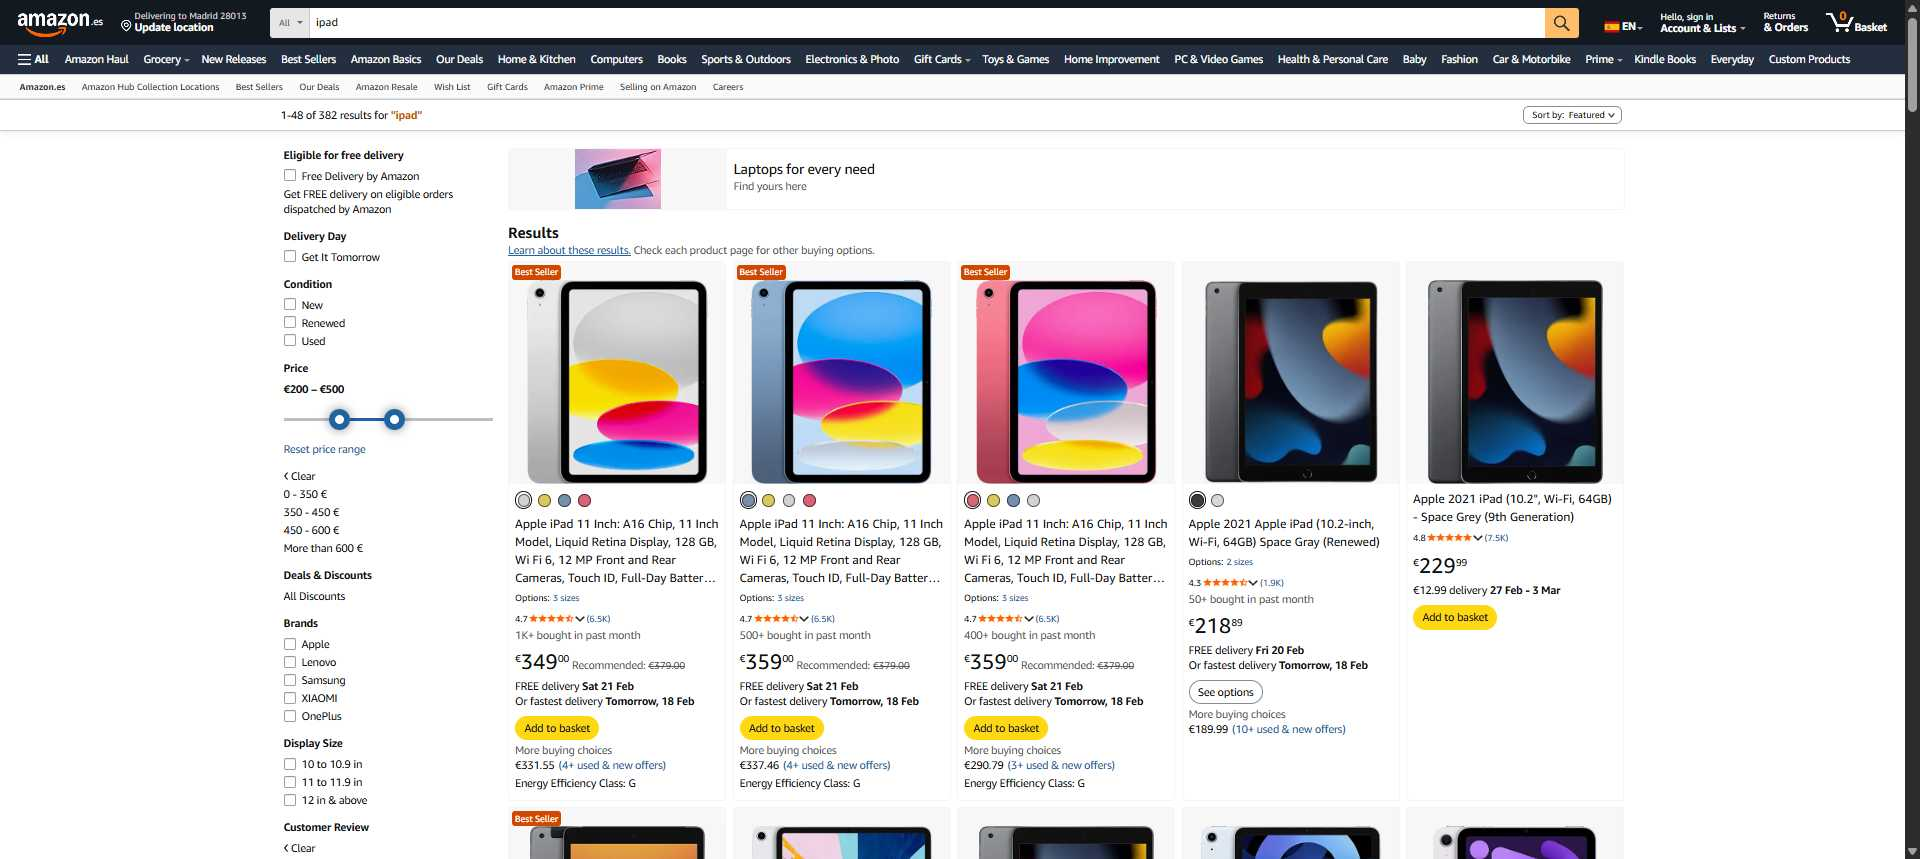
Task: Robotic Enterprise Framework
Workflow: ExtractDataExcel

Step 1: Chrome Amazon.es Ipad - £200 - £500  4 Stars in window 'Amazon.*' (chrome.exe)

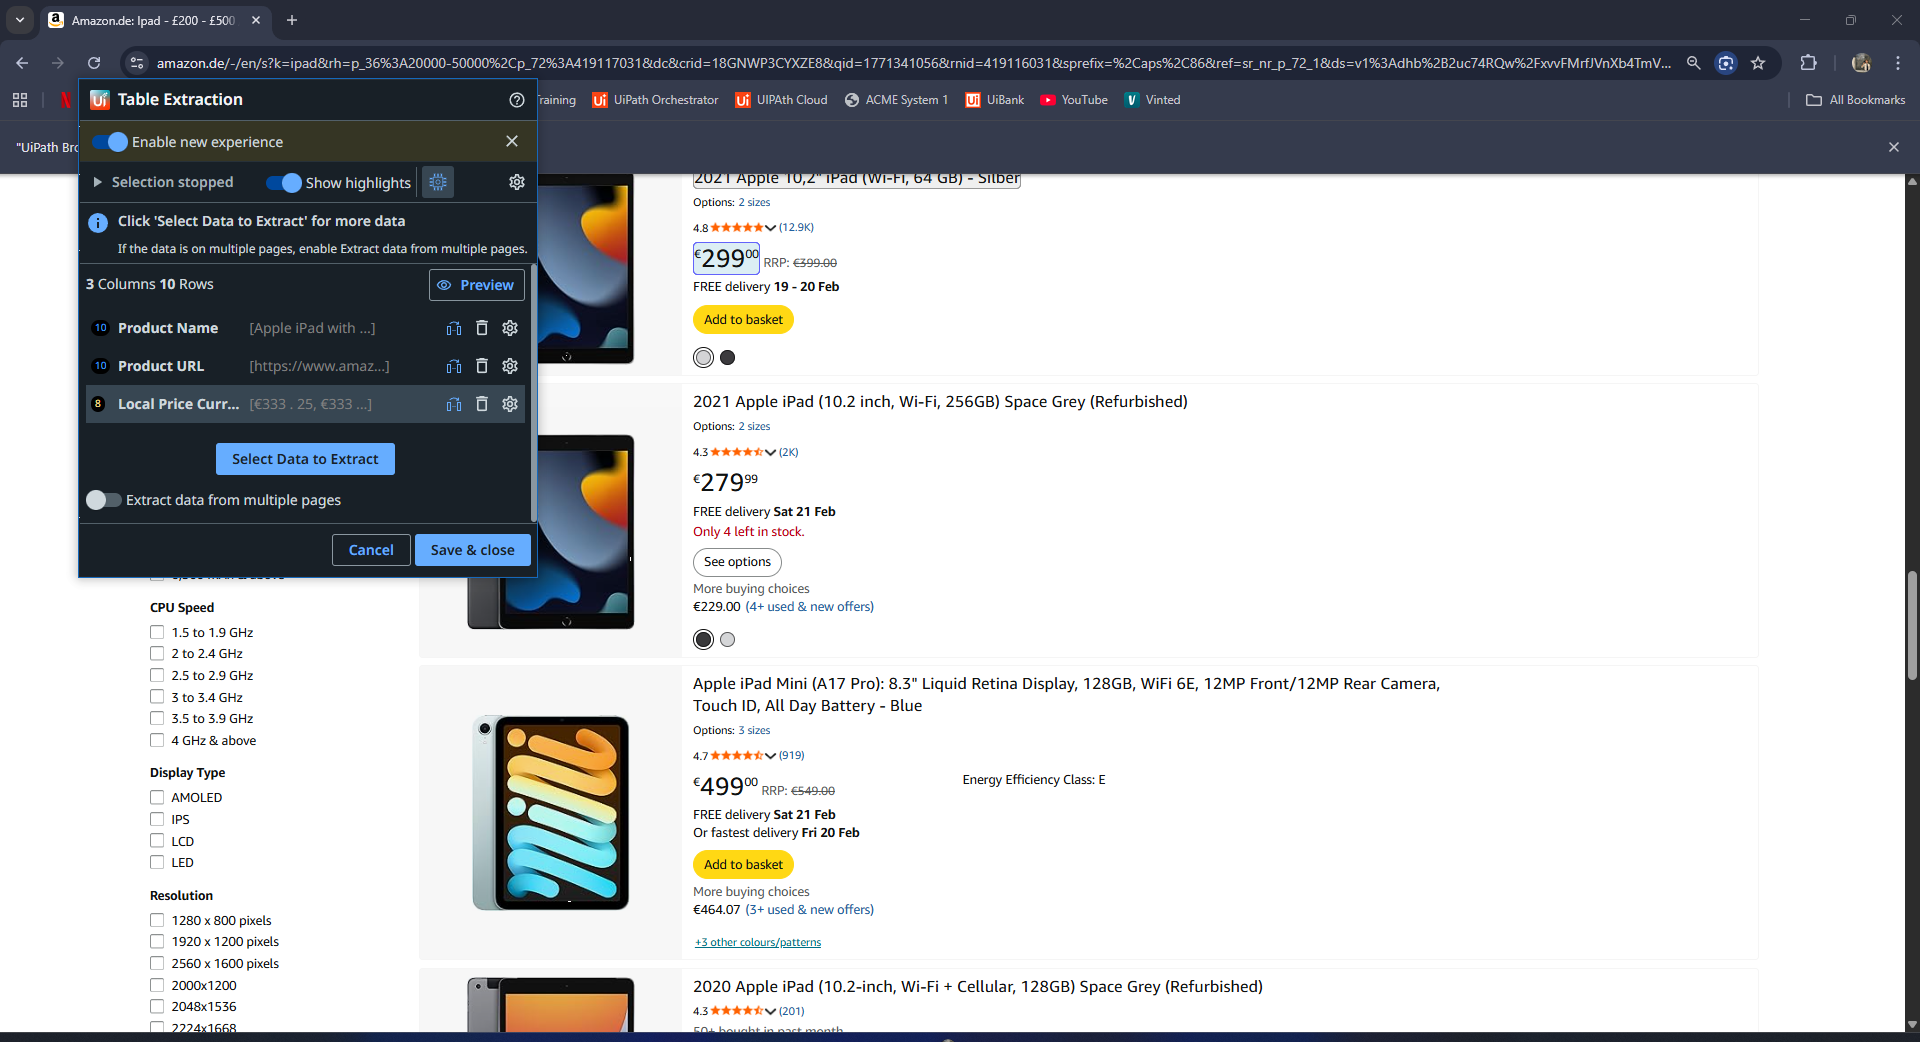
Step 2 [then]: get-text from the element in window 'Amazon.*' (chrome.exe)

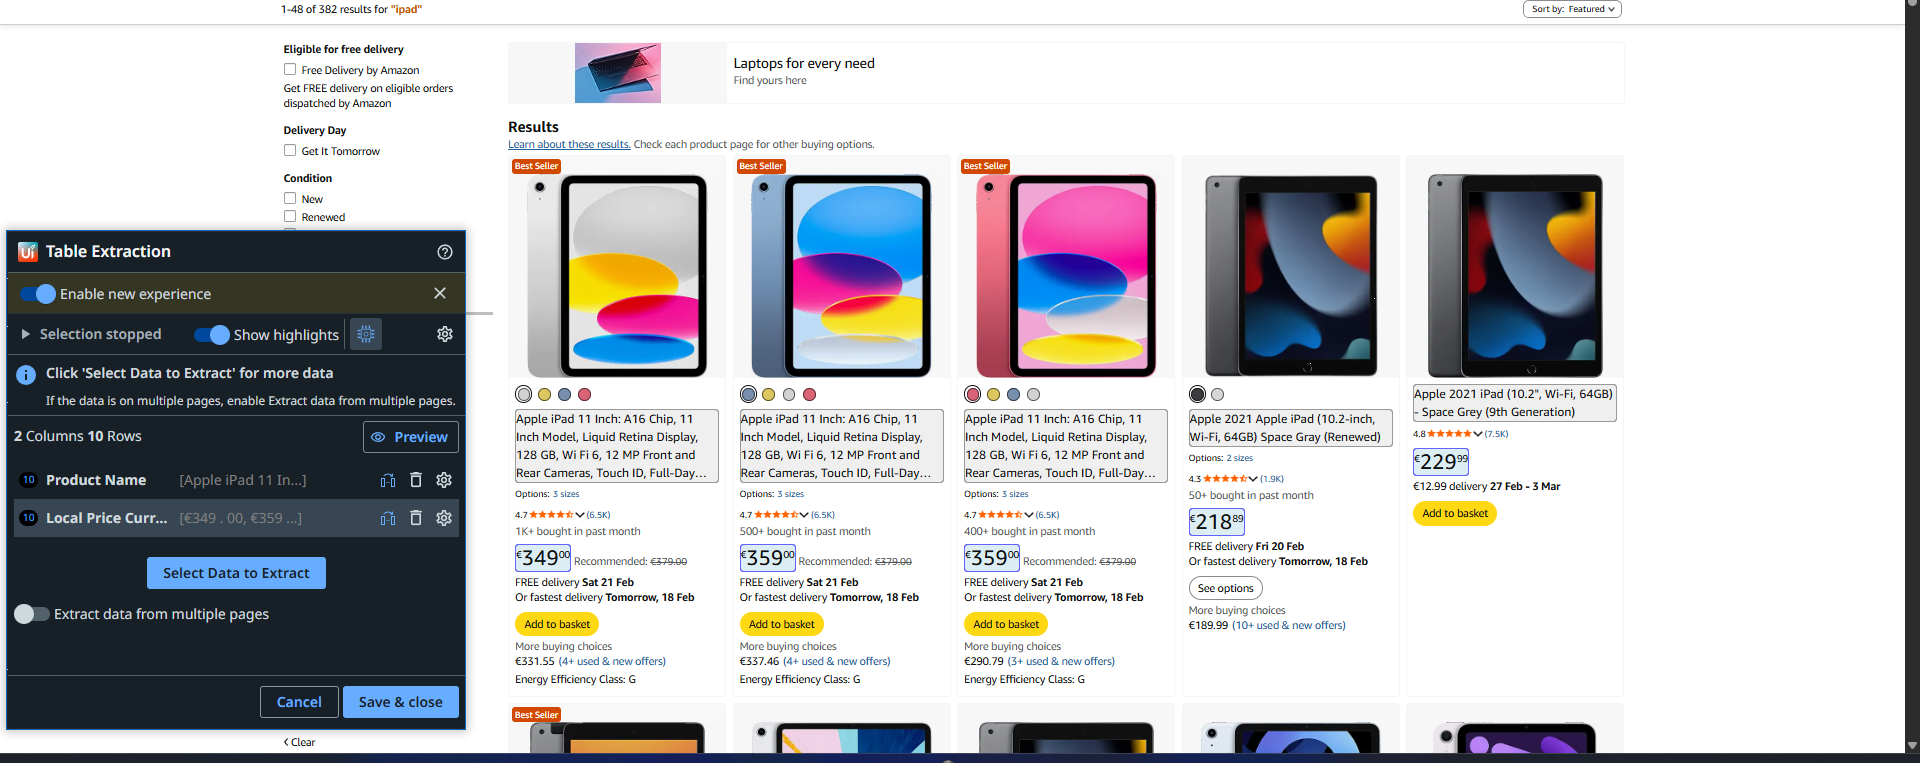
Step 3 [then]: get-text from the element in window 'Amazon.es: Ipad - £200 - £500 / 4 Stars & Up' (chrome.exe)
